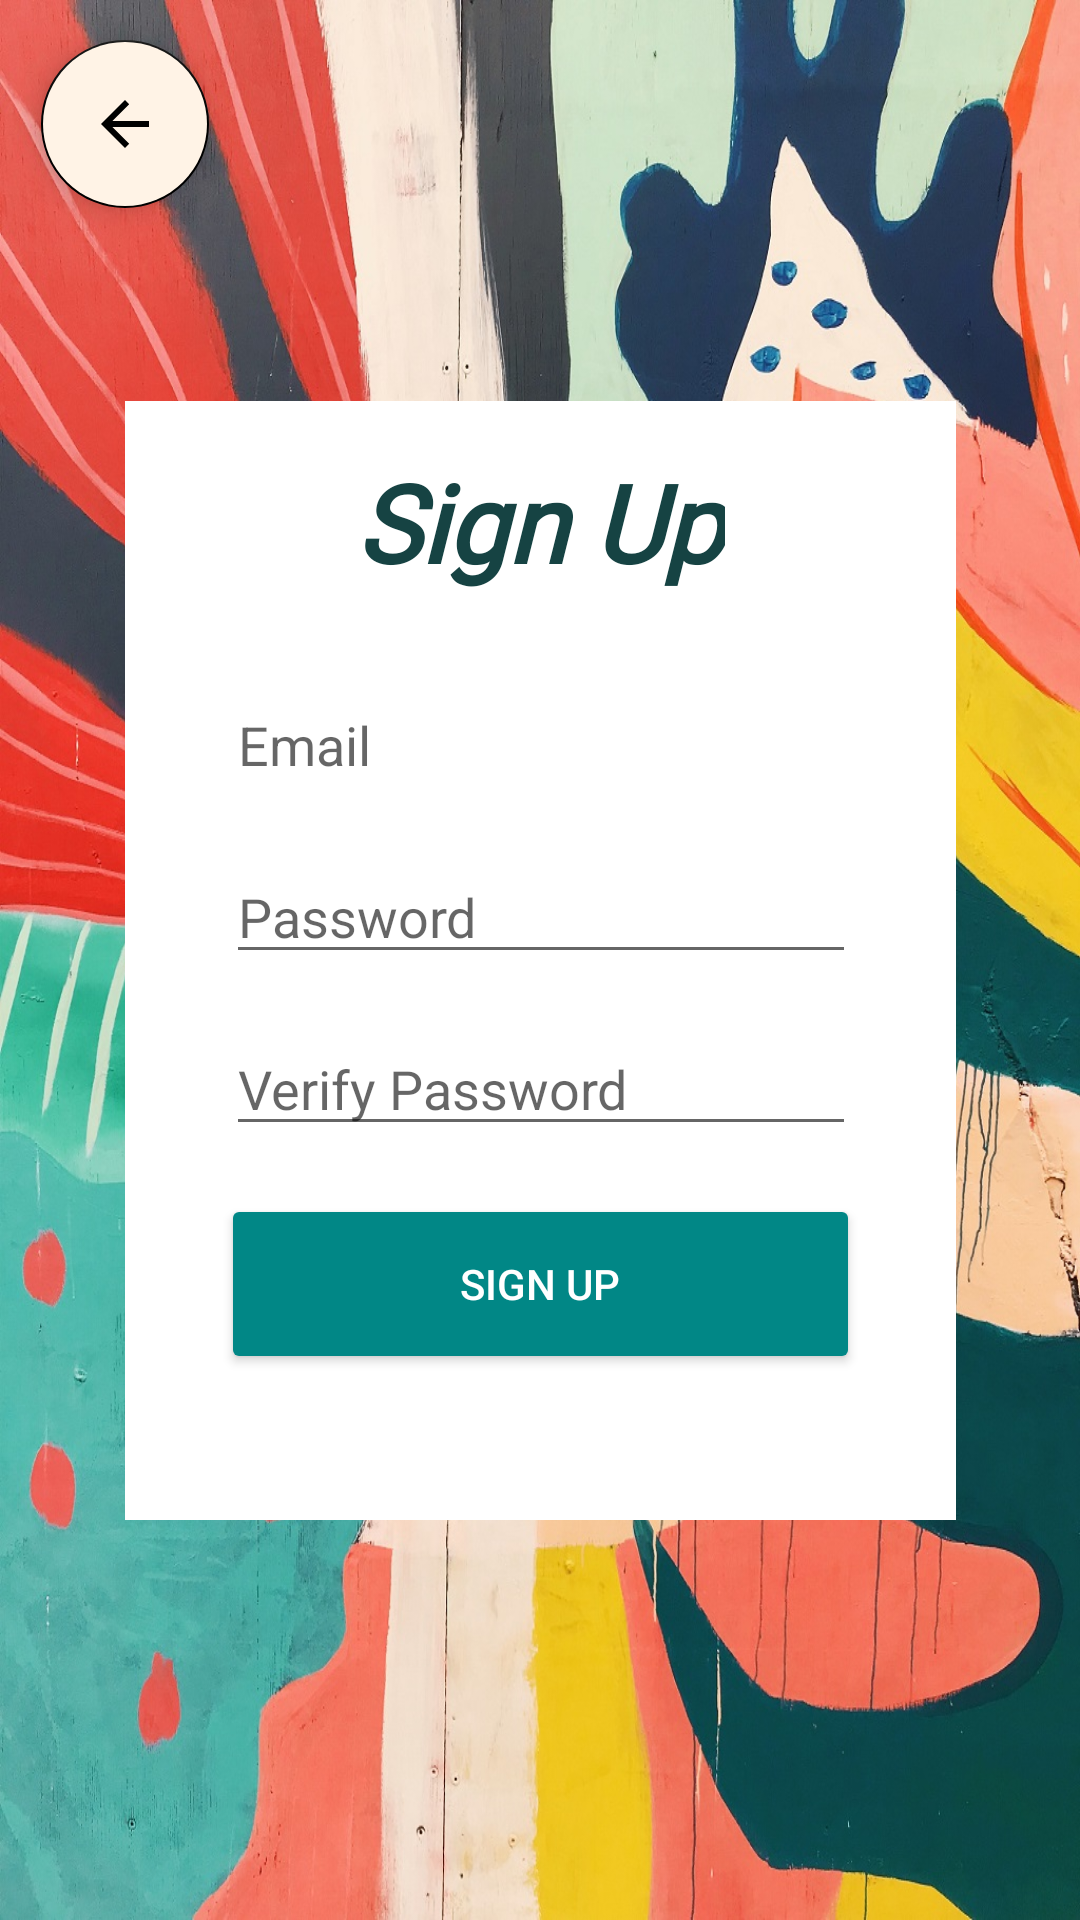

Android layout source for this screen:
<!-- AndroidManifest.xml: application theme Theme.MyAgenda -->
<!-- res/layout/activity_signup.xml -->
<?xml version="1.0" encoding="utf-8"?>
<androidx.constraintlayout.widget.ConstraintLayout xmlns:android="http://schemas.android.com/apk/res/android"
    xmlns:app="http://schemas.android.com/apk/res-auto"
    xmlns:tools="http://schemas.android.com/tools"
    android:layout_width="match_parent"
    android:layout_height="match_parent"
    android:background="@drawable/backgroundsignup">

    <androidx.constraintlayout.widget.ConstraintLayout
        android:layout_width="277dp"
        android:layout_height="373dp"
        android:background="@color/White"
        app:layout_constraintBottom_toBottomOf="parent"
        app:layout_constraintEnd_toEndOf="parent"
        app:layout_constraintStart_toStartOf="parent"
        app:layout_constraintTop_toTopOf="parent">

        <TextView
            android:id="@+id/textView_signUp"
            android:layout_width="wrap_content"
            android:layout_height="wrap_content"
            android:layout_marginTop="16dp"
            android:fontFamily="@font/architects_daughter"
            android:text="@string/sign_up"
            android:textColor="#164343"
            android:textSize="36sp"
            android:textStyle="bold|italic"
            app:layout_constraintEnd_toEndOf="parent"
            app:layout_constraintStart_toStartOf="parent"
            app:layout_constraintTop_toTopOf="parent" />

        <EditText
            android:id="@+id/editText_password1"
            android:layout_width="wrap_content"
            android:layout_height="wrap_content"
            android:layout_marginTop="16dp"
            android:autofillHints=""
            android:ems="10"
            android:hint="@string/password"
            android:inputType="textPassword"
            app:layout_constraintEnd_toEndOf="parent"
            app:layout_constraintStart_toStartOf="parent"
            app:layout_constraintTop_toBottomOf="@+id/editText_emailAddress" />

        <EditText
            android:id="@+id/editText_emailAddress"
            android:layout_width="wrap_content"
            android:layout_height="wrap_content"
            android:layout_marginTop="28dp"
            android:autofillHints=""
            android:backgroundTint="#FFFFFF"
            android:ems="10"
            android:hint="@string/email"
            android:inputType="textEmailAddress"
            app:layout_constraintEnd_toEndOf="parent"
            app:layout_constraintStart_toStartOf="parent"
            app:layout_constraintTop_toBottomOf="@+id/textView_signUp" />

        <EditText
            android:id="@+id/editText_password2"
            android:layout_width="wrap_content"
            android:layout_height="wrap_content"
            android:layout_marginTop="16dp"
            android:autofillHints=""
            android:ems="10"
            android:hint="@string/verify_password"
            android:inputType="textPassword"
            app:layout_constraintEnd_toEndOf="parent"
            app:layout_constraintStart_toStartOf="parent"
            app:layout_constraintTop_toBottomOf="@+id/editText_password1" />

        <Button
            android:id="@+id/button_signUp"
            android:layout_width="213dp"
            android:layout_height="60dp"
            android:layout_marginTop="16dp"
            android:backgroundTint="@color/teal_700"
            android:onClick="signUp"
            android:text="@string/sign_up"
            android:textColor="#FFFFFF"
            app:layout_constraintEnd_toEndOf="parent"
            app:layout_constraintStart_toStartOf="parent"
            app:layout_constraintTop_toBottomOf="@+id/editText_password2" />
    </androidx.constraintlayout.widget.ConstraintLayout>

    <com.google.android.material.floatingactionbutton.FloatingActionButton
        android:id="@+id/back_bt"
        android:layout_width="wrap_content"
        android:layout_height="wrap_content"
        android:backgroundTint="#FFF3E6"
        android:clickable="true"
        android:contentDescription="@string/todo"
        app:layout_constraintBottom_toBottomOf="parent"
        app:layout_constraintEnd_toEndOf="parent"
        app:layout_constraintHorizontal_bias="0.045"
        app:layout_constraintStart_toStartOf="parent"
        app:layout_constraintTop_toTopOf="parent"
        app:layout_constraintVertical_bias="0.023"
        app:rippleColor="#FFFFFF"
        app:srcCompat="@drawable/abc_vector_test" />

</androidx.constraintlayout.widget.ConstraintLayout>
<!-- resources referenced by this layout -->
<resources>
  <color name="White">#FFFFFFFF</color>
  <color name="teal_700">#FF018786</color>
  <!-- drawable backgroundsignup: jpg bitmap (drawable, 390490 bytes) -->
  <string name="email">Email</string>
  <string name="password">Password</string>
  <string name="sign_up">Sign Up</string>
  <string name="todo">TODO</string>
  <string name="verify_password">Verify Password</string>
  <style name="Theme.MyAgenda" parent="Theme.MaterialComponents.DayNight.DarkActionBar">
          <item name="colorSecondary">@color/Black</item>
          <item name="colorSecondaryVariant">@color/Black</item>
          <item name="colorOnSecondary">@color/Black</item>
          
          <item name="android:windowDisablePreview">true</item>
  
      </style>
  <color name="Black">#FF000000</color>
</resources>
